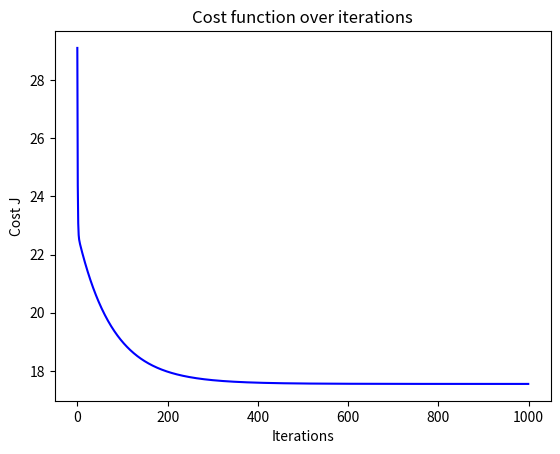
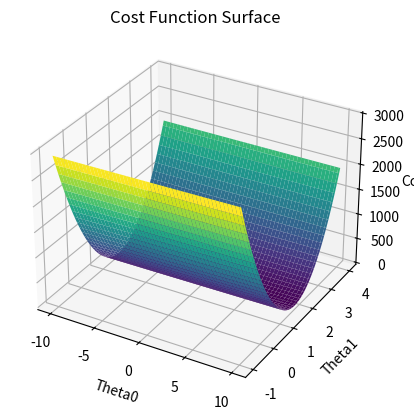

The script that saved these images, in order:
import numpy as np
import matplotlib.pyplot as plt
from mpl_toolkits.mplot3d import Axes3D
# ------------------------------------------PART 3(a)----------------------------------------
def compute_cost(X, y, theta):
    m = len(y)  # Number of training examples
    J = 0
    
    # Compute hypothesis/predictions
    h = np.dot(X, theta)
    print("")
    # Compute cost
    J = (1/(2*m)) * np.sum(np.square(h - y))
    
    return J

# ------------------------------------------PART 3(b)----------------------------------------
def gradient_descent(X, y, theta, alpha, num_iters):
    m = len(y)  # Number of training examples
    J_history = np.zeros(num_iters)
    
    for iter in range(num_iters):
        # Compute hypothesis/predictions
        h = np.dot(X, theta)
        
        # Compute gradient
        grad = (1/m) * np.dot(X.T, (h - y))
        
        # Update parameters
        theta = theta - alpha * grad
        
        # Save the cost J in every iteration
        J_history[iter] = compute_cost(X, y, theta)
    
    return theta, J_history

# Generating sample data
X = np.array([[1, 86226, 1956],
              [2, 13248, 1330],
              [3, 60343, 2494],
              [4, 26696, 2494],
              [5, 69414, 2494],
              [6, 49719, 2494],
              [6, 43688, 2494],
              [7, 14470, 2494],
              [8, 21429, 2494],
              [2, 31750, 2494],
              [9, 38203, 2494],
              [8, 110284, 2494],
              [10, 10381, 2494],
              [1, 32378, 2494],
              [8, 38906, 2494],
              [11, 59313, 2494],
              [12, 85672, 2494],
              ])
y = np.array([10.03, 12.83, 16.40, 7.77, 5.15, 7.66, 7.58, 11.60, 6.99, 7.53, 6.43, 5.43, 8.62, 16.78, 10.03, 5.63, 6.67])  # car prices in INR
theta = np.zeros(X.shape[1])  # Initialize model parameters
alpha = 0.01  # Learning rate
num_iters = 1000  # Number of iterations

# Feature scaling (optional)
X[:, 1:] = (X[:, 1:] - X[:, 1:].mean(axis=0)) / X[:, 1:].std(axis=0)

# Perform gradient descent to obtain the optimal parameters
theta, J_history = gradient_descent(X, y, theta, alpha, num_iters)


# Compute the cost function for the learned parameters
cost = compute_cost(X, y, theta)


# Plotting the cost function over iterations
plt.plot(range(num_iters), J_history, 'b')
plt.xlabel('Iterations')
plt.ylabel('Cost J')
plt.title('Cost function over iterations')

# ------------------------------------------PART 4(a)----------------------------------------

# Check convergence
convergence_threshold = 1e-5  # Set convergence threshold
converged = False

for i in range(1, len(J_history)):
    if abs(J_history[i] - J_history[i-1]) < convergence_threshold:
        converged = True
        print("Algorithm converged after", i, "iterations.")
        break

if not converged:
    print("Algorithm did not converge within the specified threshold.")


# ------------------------------------------PART 4(b)----------------------------------------
# Define a grid of theta0 and theta1 values
theta0_vals = np.linspace(-10, 10, 100)
theta1_vals = np.linspace(-1, 4, 100)
theta0_mesh, theta1_mesh = np.meshgrid(theta0_vals, theta1_vals)

# Compute corresponding cost values over the grid
cost_mesh = np.zeros((len(theta0_vals), len(theta1_vals)))
for i in range(len(theta0_vals)):
    for j in range(len(theta1_vals)):
        theta_tmp = np.array([theta0_vals[i], 0, theta1_vals[j]])  # Ensure theta_tmp matches the dimensions of X
        cost_mesh[i, j] = compute_cost(X, y, theta_tmp)

# Plot the cost function surface
fig = plt.figure()
ax = fig.add_subplot(111, projection='3d')
ax.plot_surface(theta0_mesh, theta1_mesh, cost_mesh, cmap='viridis')
ax.set_xlabel('Theta0')
ax.set_ylabel('Theta1')
ax.set_zlabel('Cost')
plt.title('Cost Function Surface')
plt.show()
# Print the learned parameters
print("Learned parameters (theta):", theta)
print("Cost function computed using learned parameters:", cost)